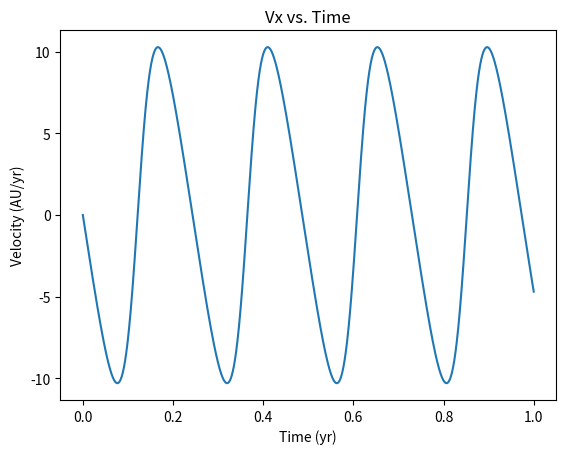
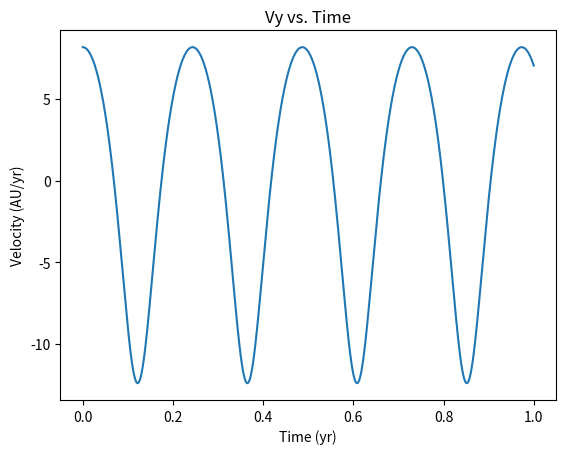
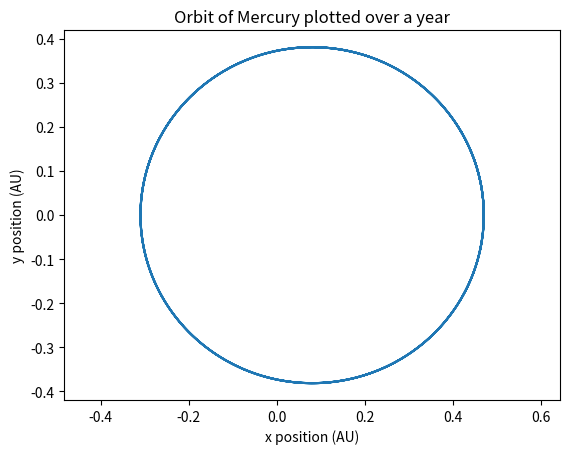
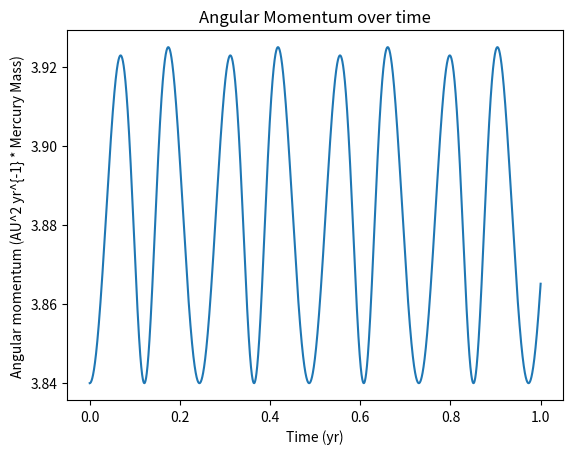
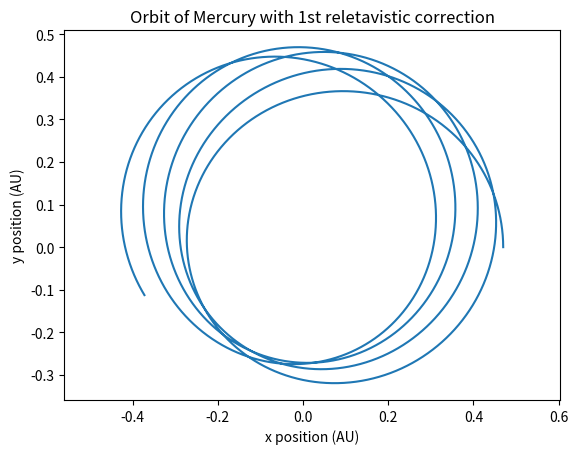

Generate these figures, in order, with matplotlib:
# -*- coding: utf-8 -*-
"""
Created on Mon Sep 14 12:21:56 2020

[redacted]
"""
import numpy as np
import matplotlib.pyplot as plt

# Part 1

def apply_vector_to_scalar(mat, func):
    """
    Apply a function to each individual column of a matrix.

    Parameters
    ----------
    mat : n x m array of type t
        arbitrary matrix
    func : function: n x 1 array of type t -> t
        arbitrary function with the aboe type signature

    Returns
    -------
    1 x m array of type t

    """
    m = mat.shape[1]
    result = np.zeros(m)
    for i in range(m):
        result[i] = func(mat[:, i])
    return result

"""
FUNCTION mercury_orbit(x_0, v_0, delta_t, n):
    INPUTS x_0, v_0: 2x1 array of floats
    INPUTS delta_t, n: float
    LET mu <- standard gravitational parameter of the sun (G * M_sun)
    LET x, v be empty 2xn arrays
    LET t be an empty 1xn array
    ASSIGN t[0] <- 0
    ASSIGN i <- 0
    ASSIGN x[:,0] <- x_0, v[:,0] <- v_0
    WHILE i < n:
        COMPUTE a = -mu * x[:,i] / r^3, where r = magnitude(x[:,i])
        ASSIGN v[:,i+1] <- v[:,i] + a * delta_t
        ASSIGN x[:,i+1] <- x[:,i] + v[:,i+1] * delta_t
        ASSIGN t[i+1] <- t[i] + delta_t
        INCREMENT i
    PLOT v[0,:] vs. t, v[1,:] vs. t, x[1, :] vs x[0, :]
"""
def solar_orbit(x_0, v_0, delta_t, n):
    """
    Return plotting data for orbit of an object going around
    the sun.
    
    Parameters
    ----------
    x_0 : 2x1 float array
        Initial position of object in AU
    v_0 : 2x1 float array
        Initial velocity of object in AU
    delta_t : float
        Increment of time between each iteration in years
    n : int
        Number of iterations
    Returns
    -------
    x: 2xn float array
        n 2x1 position vectors of the object
    v: 2xn float array
        n 2x1 velocity vectors of the object
    t: 1xn float array
        time vector for use as independent variable
    """
    x = np.zeros((2, n))
    v = np.zeros((2, n))
    t = np.zeros(n)
    mu =  39.5 #AU^3 yr^{-2} (mu = GM)
    x[:, 0] = x_0
    v[:, 0] = v_0
    t[0] = 0
    for i in range(n-1):
        r = np.linalg.norm(x[:, i])
        a = -mu * x[:, i] * r ** (-3)
        v[:, i + 1] = v[:, i] + a * delta_t
        x[:, i + 1] = x[:, i] + v[:, i + 1] * delta_t
        t[i + 1] = t[i] + delta_t
    return x, v, t

def solar_orbit_first_correction(x_0, v_0, delta_t, n, alpha):
    """
    Plot orbit of an object going around the sun.
    
    Parameters
    ----------
    x_0 : 2x1 float array
        Initial position of object in AU
    v_0 : 2x1 float array
        Initial velocity of object in AU
    delta_t : float
        Increment of time between each iteration in years
    n : int
        Number of iterations
    alpha : float
        Parameter for reletavistic correction
    Returns
    -------
    x: 2xn float array
        n 2x1 position vectors of the object
    v: 2xn float array
        n 2x1 velocity vectors of the object
    t: 1xn float array
        time vector for use as independent variable
    """
    x = np.zeros((2, n))
    v = np.zeros((2, n))
    t = np.zeros(n)
    mu =  39.5 #AU^3 yr^{-2} (mu = GM)
    x[:, 0] = x_0
    v[:, 0] = v_0
    t[0] = 0
    for i in range(n-1):
        r = np.linalg.norm(x[:, i])
        a = -mu * (1 + alpha / (r ** 2)) * x[:, i] * r ** (-3)
        v[:, i + 1] = v[:, i] + a * delta_t
        x[:, i + 1] = x[:, i] + v[:, i + 1] * delta_t
        t[i + 1] = t[i] + delta_t
    return x, v, t

x, v, t = solar_orbit(np.array([0.47, 0]), np.array([0, 8.17]), 0.0001, 10000)
plt.figure(1)
plt.title("Vx vs. Time")
plt.xlabel("Time (yr)")
plt.ylabel("Velocity (AU/yr)")
plt.plot(t, v[0, :])
plt.figure(2)
plt.title("Vy vs. Time")
plt.xlabel("Time (yr)")
plt.ylabel("Velocity (AU/yr)")
plt.plot(t, v[1, :])
plt.figure(3)
plt.axis("equal")
plt.title("Orbit of Mercury plotted over a year")
plt.xlabel("x position (AU)")
plt.ylabel("y position (AU)")
plt.plot(x[0, :], x[1, :])
plt.figure(4)
plt.title("Angular Momentum over time")
plt.xlabel("Time (yr)")
plt.ylabel("Angular momentum (AU^2 yr^{-1} * Mercury Mass)")
plt.plot(t, apply_vector_to_scalar(x, np.linalg.norm) * apply_vector_to_scalar(v, np.linalg.norm))
x_c, v_c, t_c = solar_orbit_first_correction(np.array([0.47, 0]), np.array([0, 8.17]), 0.0001, 10000, 0.01)
plt.figure(5)
plt.axis("equal")
plt.title("Orbit of Mercury with 1st reletavistic correction")
plt.xlabel("x position (AU)")
plt.ylabel("y position (AU)")
plt.plot(x_c[0, :], x_c[1, :])